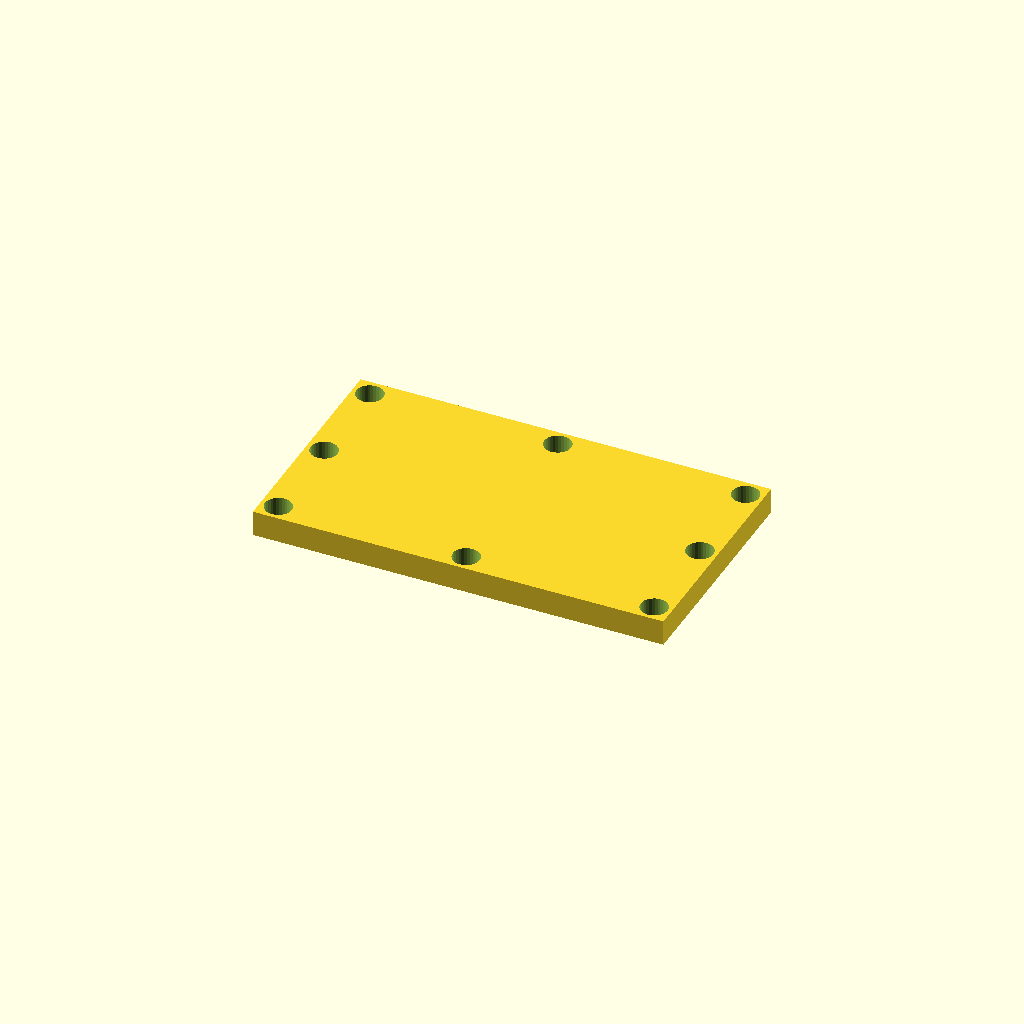
Cell 1 — every parameter at its default value.
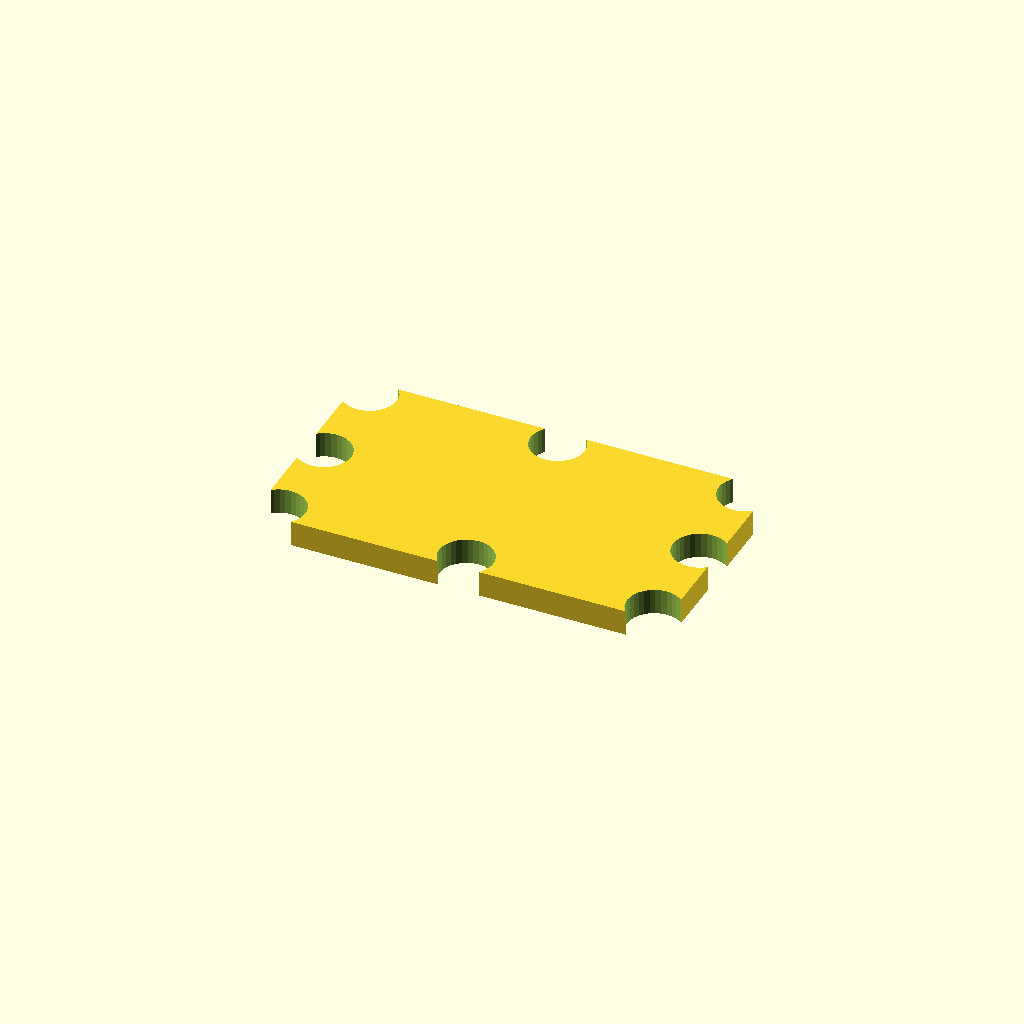
Cell 2 — hole_d set to 21, the other parameters unchanged.
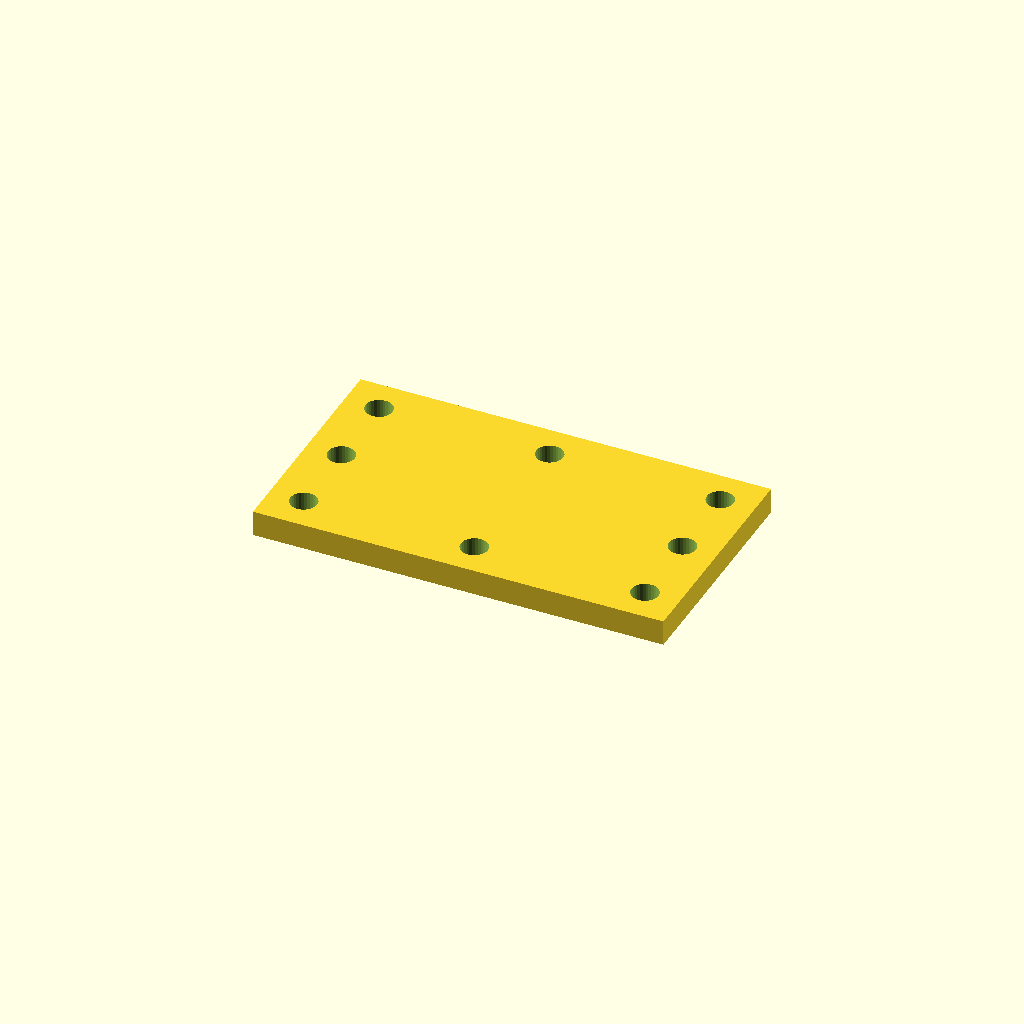
Cell 3 — edge set to 13.5, the other parameters unchanged.
One fixed orthographic camera (rotation 55°, 0°, 25°; colour scheme Cornfield) for every cell.
The OpenSCAD source (optional_data/data/place1/cornerplates/part_0023.scad):
$fn = 32;

// ----------------------------------------------------------------------
// Corner plate 160 x 90 x 10
// 8 holes, centres taken from the edge offset
// ----------------------------------------------------------------------

// --- parameters (mm) ---
plate = [160, 90, 10];  // overall size (x, y, z)
seat_tol = 0.1;         // tolerance at the seating features
free_tol = 0.5;         // general tolerance on the free sizes
holes = 8;              // number of holes the drawing asks for
hole_d = 10.5;          // hole diameter
edge = 6.75;            // hole centre offset from the plate edge

// --- derived feature positions (mm) ---
corner_x = plate[0] / 2 - edge;  // = 73.25   corner hole X
corner_y = plate[1] / 2 - edge;  // = 38.25   corner hole Y
feature_centers = [
  [corner_x, corner_y],
  [-corner_x, corner_y],
  [-corner_x, -corner_y],
  [corner_x, -corner_y],
  [0, corner_y],
  [0, -corner_y],
  [corner_x, 0],
  [-corner_x, 0]
];   // hole centres the loop below drills

// plate outline, every hole drilled through with the same cutters
difference() {
  cube(plate, center = true);
  for (centre = feature_centers)
    translate([centre[0], centre[1], 0])
      cylinder(d = hole_d, h = plate[2] + 2, center = true);
}
Customizer parameters (derived from the source; name, type, default, range or options):
plate: vector, default [160, 90, 10]
seat_tol: number, default 0.1
free_tol: number, default 0.5
holes: number, default 8
hole_d: number, default 10.5
edge: number, default 6.75
